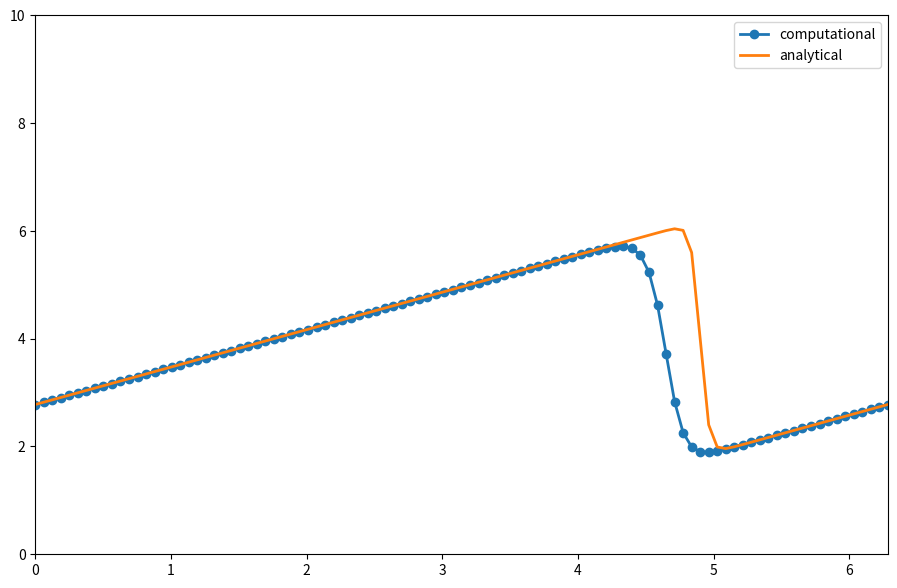

This figure's Python source:
import numpy as np
import matplotlib.pyplot as plt
import sympy as sp
from sympy import init_printing
from sympy.utilities.lambdify import lambdify

x,nu,t = sp.symbols('x nu t') #symbolic variables

phi = sp.exp(-(x-4*t)**2/(4*nu*(t+1)))+sp.exp(-(x-4*t-2*sp.pi)**2/(4*nu*(t+1)))
phiprime = phi.diff(x)
u = -2*nu*(phiprime/phi) + 4 #symbolic calculation of u using phi and phiprime

ufunc = lambdify((t,x,nu),u,modules='numpy') #turns symbolic equation to callable function

def burgers(nx,nt):
    #nx,nt = no of grid points, no of time steps
    dx = 2*np.pi/(nx-1)
    nu = 0.07
    dt = dx*nu

    x = np.linspace(0,2*np.pi,nx) #grid
    un = np.empty(nx) #temp solution
    t=0 #initial time

    #u = np.asarray([ufunc(t,x0,nu) for x0 in x]) #populate initial condition using new function
    u = ufunc(t,x,nu)

    for n in range(nt):
        un = u.copy()
        for i in range(1,nx-1):
            u[i] = un[i] - un[i]*dt/dx*(un[i]-un[i-1]) + nu*(dt/dx**2)*(un[i+1]-2*un[i]+un[i-1])
        u[0] = un[0] - un[0]*dt/dx*(un[0]-un[-2]) + nu*(dt/dx**2)*(un[1]-2*un[0]+un[-2])
        u[-1] = u[0]

    #u_analytical = np.asarray([ufunc(nt*dt,x1,nu) for x1 in x]) #analytical solution
    u_analytical = ufunc(nt*dt,x,nu)

    plt.figure(figsize=(11,7),dpi=100)
    plt.plot(x,u,marker='o',lw=2,label='computational')
    plt.plot(x,u_analytical,lw=2,label='analytical')
    plt.xlim([0,2*np.pi])
    plt.ylim([0,10])
    plt.legend()
    plt.show()

burgers(101,100)
